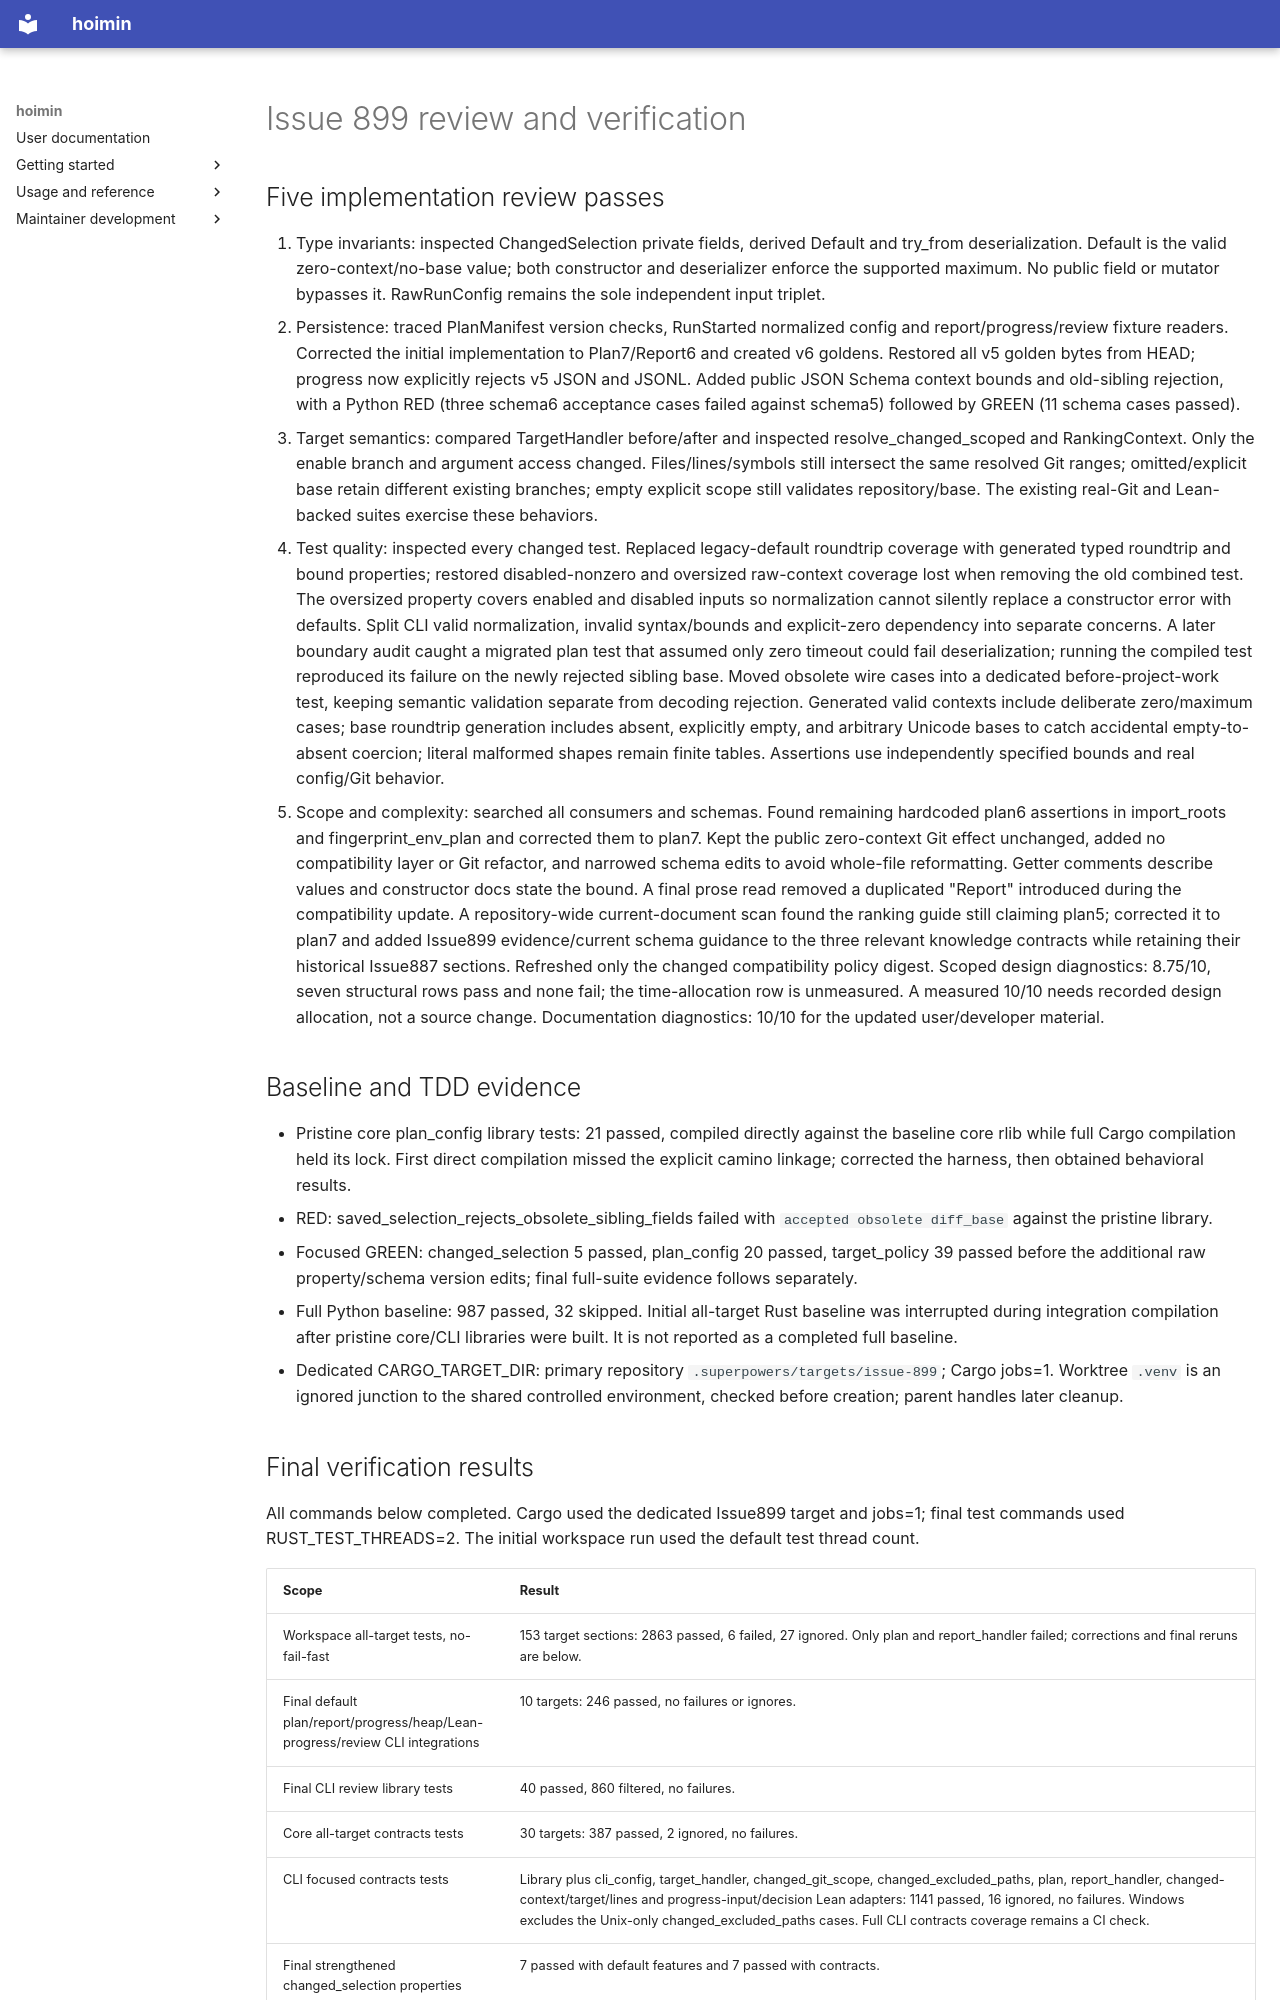

repository: HayaoSuzuki/hoimin · page: development/work/reports/2026-10-15-issue-899-review/index.html · generator: mkdocs

# Issue 899 review and verification

## Five implementation review passes

1. Type invariants: inspected ChangedSelection private fields, derived Default and try_from deserialization. Default is the valid zero-context/no-base value; both constructor and deserializer enforce the supported maximum. No public field or mutator bypasses it. RawRunConfig remains the sole independent input triplet.
2. Persistence: traced PlanManifest version checks, RunStarted normalized config and report/progress/review fixture readers. Corrected the initial implementation to Plan7/Report6 and created v6 goldens. Restored all v5 golden bytes from HEAD; progress now explicitly rejects v5 JSON and JSONL. Added public JSON Schema context bounds and old-sibling rejection, with a Python RED (three schema6 acceptance cases failed against schema5) followed by GREEN (11 schema cases passed).
3. Target semantics: compared TargetHandler before/after and inspected resolve_changed_scoped and RankingContext. Only the enable branch and argument access changed. Files/lines/symbols still intersect the same resolved Git ranges; omitted/explicit base retain different existing branches; empty explicit scope still validates repository/base. The existing real-Git and Lean-backed suites exercise these behaviors.
4. Test quality: inspected every changed test. Replaced legacy-default roundtrip coverage with generated typed roundtrip and bound properties; restored disabled-nonzero and oversized raw-context coverage lost when removing the old combined test. The oversized property covers enabled and disabled inputs so normalization cannot silently replace a constructor error with defaults. Split CLI valid normalization, invalid syntax/bounds and explicit-zero dependency into separate concerns. A later boundary audit caught a migrated plan test that assumed only zero timeout could fail deserialization; running the compiled test reproduced its failure on the newly rejected sibling base. Moved obsolete wire cases into a dedicated before-project-work test, keeping semantic validation separate from decoding rejection. Generated valid contexts include deliberate zero/maximum cases; base roundtrip generation includes absent, explicitly empty, and arbitrary Unicode bases to catch accidental empty-to-absent coercion; literal malformed shapes remain finite tables. Assertions use independently specified bounds and real config/Git behavior.
5. Scope and complexity: searched all consumers and schemas. Found remaining hardcoded plan6 assertions in import_roots and fingerprint_env_plan and corrected them to plan7. Kept the public zero-context Git effect unchanged, added no compatibility layer or Git refactor, and narrowed schema edits to avoid whole-file reformatting. Getter comments describe values and constructor docs state the bound. A final prose read removed a duplicated "Report" introduced during the compatibility update. A repository-wide current-document scan found the ranking guide still claiming plan5; corrected it to plan7 and added Issue899 evidence/current schema guidance to the three relevant knowledge contracts while retaining their historical Issue887 sections. Refreshed only the changed compatibility policy digest. Scoped design diagnostics: 8.75/10, seven structural rows pass and none fail; the time-allocation row is unmeasured. A measured 10/10 needs recorded design allocation, not a source change. Documentation diagnostics: 10/10 for the updated user/developer material.

## Baseline and TDD evidence

- Pristine core plan_config library tests: 21 passed, compiled directly against the baseline core rlib while full Cargo compilation held its lock. First direct compilation missed the explicit camino linkage; corrected the harness, then obtained behavioral results.
- RED: saved_selection_rejects_obsolete_sibling_fields failed with `accepted obsolete diff_base` against the pristine library.
- Focused GREEN: changed_selection 5 passed, plan_config 20 passed, target_policy 39 passed before the additional raw property/schema version edits; final full-suite evidence follows separately.
- Full Python baseline: 987 passed, 32 skipped. Initial all-target Rust baseline was interrupted during integration compilation after pristine core/CLI libraries were built. It is not reported as a completed full baseline.
- Dedicated CARGO_TARGET_DIR: primary repository `.superpowers/targets/issue-899`; Cargo jobs=1. Worktree `.venv` is an ignored junction to the shared controlled environment, checked before creation; parent handles later cleanup.
